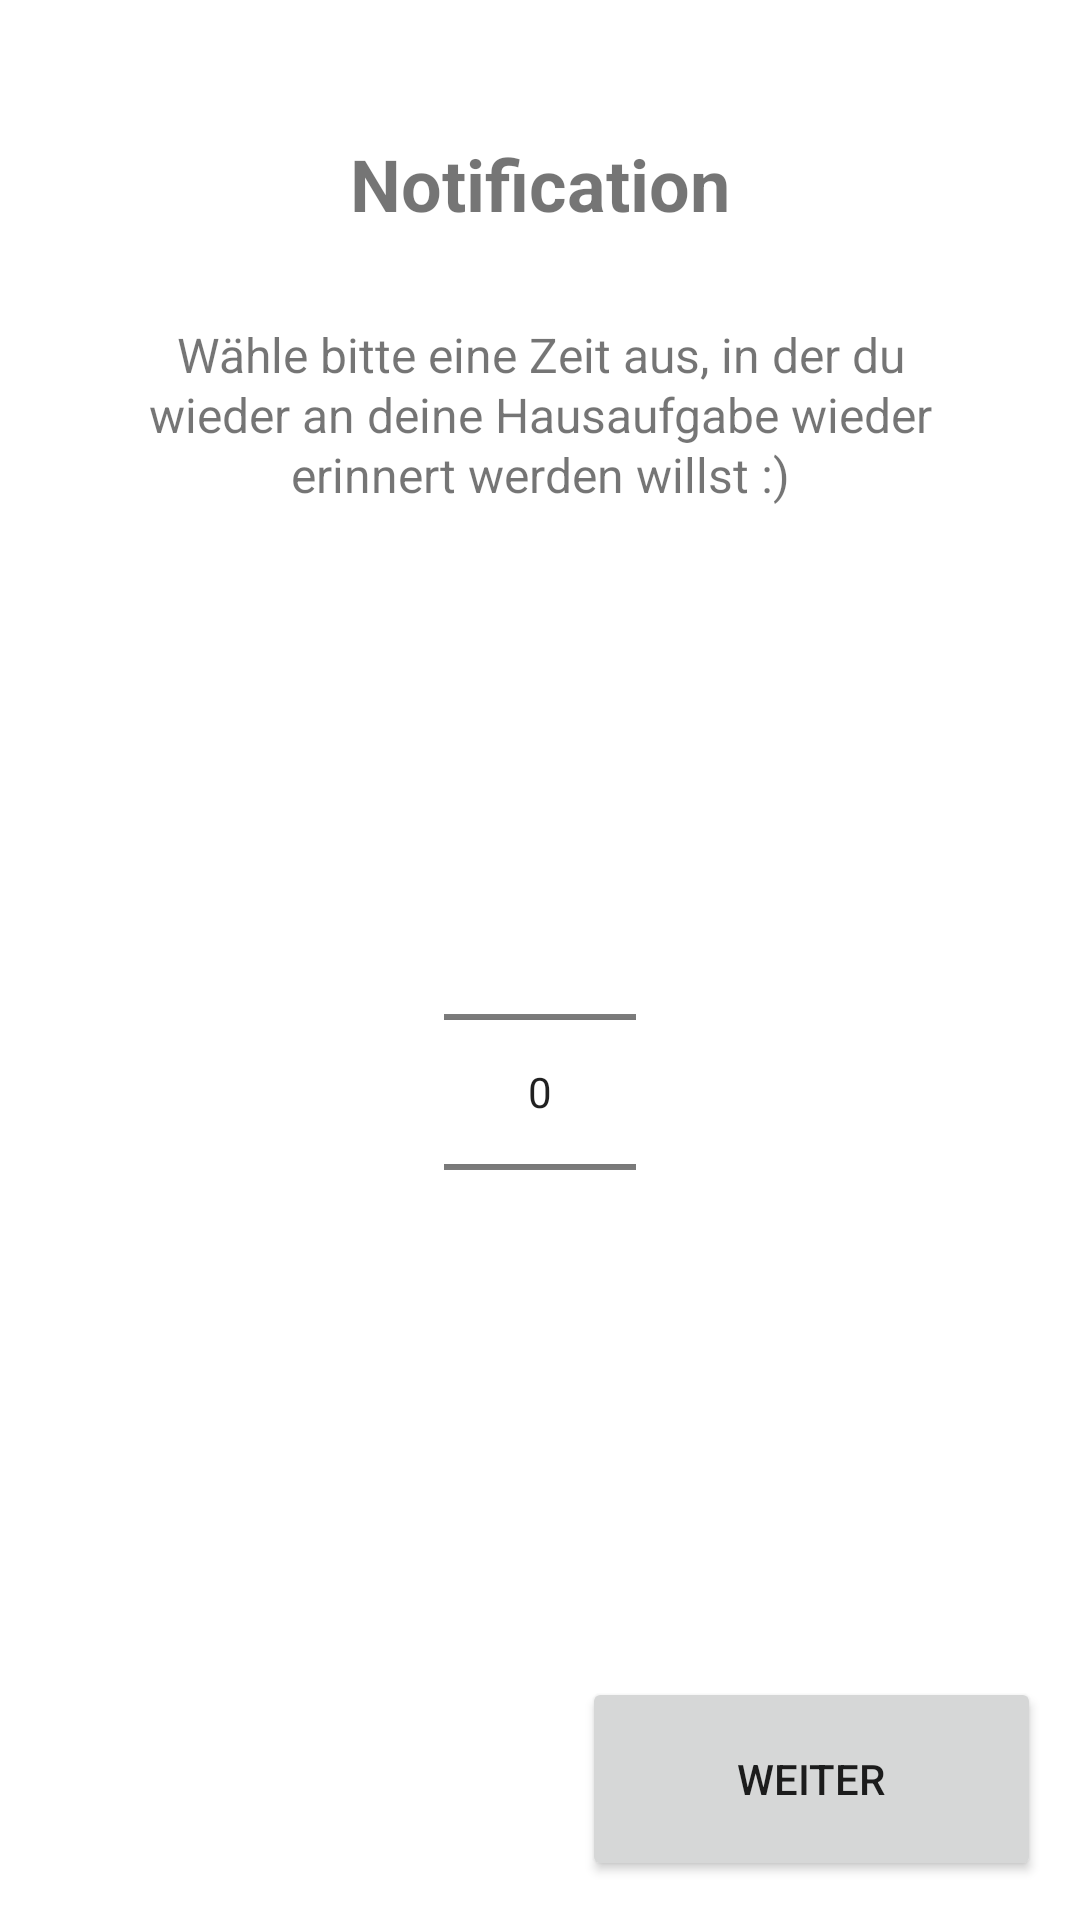

Write the Android layout XML for this screen, with the resource values it uses.
<!-- AndroidManifest.xml: application theme Theme.EPPrototyp -->
<!-- res/layout/fragment_notification.xml -->
<?xml version="1.0" encoding="utf-8"?>
<androidx.constraintlayout.widget.ConstraintLayout xmlns:android="http://schemas.android.com/apk/res/android"
    xmlns:app="http://schemas.android.com/apk/res-auto"
    xmlns:tools="http://schemas.android.com/tools"
    android:id="@+id/frameLayout2"
    android:layout_width="match_parent"
    android:layout_height="match_parent"
    android:layout_marginBottom="102dp"
    tools:context=".Design3">


    <TextView
        android:id="@+id/headerNotification"
        android:layout_width="wrap_content"
        android:layout_height="wrap_content"
        android:layout_marginTop="45dp"
        android:text="Notification"
        android:textStyle="bold"
        android:textSize="24sp"
        app:layout_constraintEnd_toEndOf="parent"
        app:layout_constraintHorizontal_bias="0.5"
        app:layout_constraintStart_toStartOf="parent"
        app:layout_constraintTop_toTopOf="parent" />

    <TextView
        android:id="@+id/textViewNotification"
        android:layout_width="match_parent"
        android:layout_height="wrap_content"
        android:layout_marginHorizontal="45dp"
        android:text="@string/explanationNotification"
        android:layout_marginTop="30dp"
        android:textSize="16sp"
        android:lineHeight="20dp"
        android:textAlignment="center"
        app:layout_constraintEnd_toEndOf="parent"
        app:layout_constraintHorizontal_bias="0.5"
        app:layout_constraintStart_toStartOf="parent"
        app:layout_constraintTop_toBottomOf="@+id/headerNotification" />


    <NumberPicker
        android:id="@+id/numberPickerNotification"
        android:layout_width="wrap_content"
        android:layout_height="wrap_content"
        app:layout_constraintBottom_toTopOf="@+id/zurueckZuPracticeButton"
        app:layout_constraintEnd_toEndOf="parent"
        app:layout_constraintStart_toStartOf="parent"
        app:layout_constraintTop_toBottomOf="@+id/textViewNotification" />

    <Button
        android:id="@+id/zurueckZuPracticeButton"
        android:layout_width="153dp"
        android:layout_height="68dp"
        android:layout_margin="13dp"
        android:text="weiter"
        app:layout_constraintBottom_toBottomOf="parent"
        app:layout_constraintRight_toRightOf="parent" />


</androidx.constraintlayout.widget.ConstraintLayout>
<!-- resources referenced by this layout -->
<resources>
  <string name="explanationNotification">Wähle bitte eine Zeit aus, in der du wieder an deine Hausaufgabe wieder erinnert werden willst :) </string>
  <style name="Theme.EPPrototyp" parent="Theme.MaterialComponents.DayNight.DarkActionBar">
          
          <item name="colorPrimary">@color/turquoise</item>
          <item name="colorPrimaryVariant">@color/primary_dark</item>
          <item name="colorOnPrimary">@color/white</item>
          
          <item name="colorSecondary">@color/accent_yellow</item>
          <item name="colorSecondaryVariant">@color/accent_red</item>
          <item name="colorOnSecondary">@color/black</item>
          
          <item name="android:statusBarColor">?attr/colorPrimaryVariant</item>
          
      </style>
  <color name="turquoise">#0A7373</color>
  <color name="primary_dark">#010221</color>
  <color name="white">#FFFFFFFF</color>
  <color name="accent_yellow">#EDAA25</color>
  <color name="accent_red">#C43302</color>
  <color name="black">#FF000000</color>
</resources>
